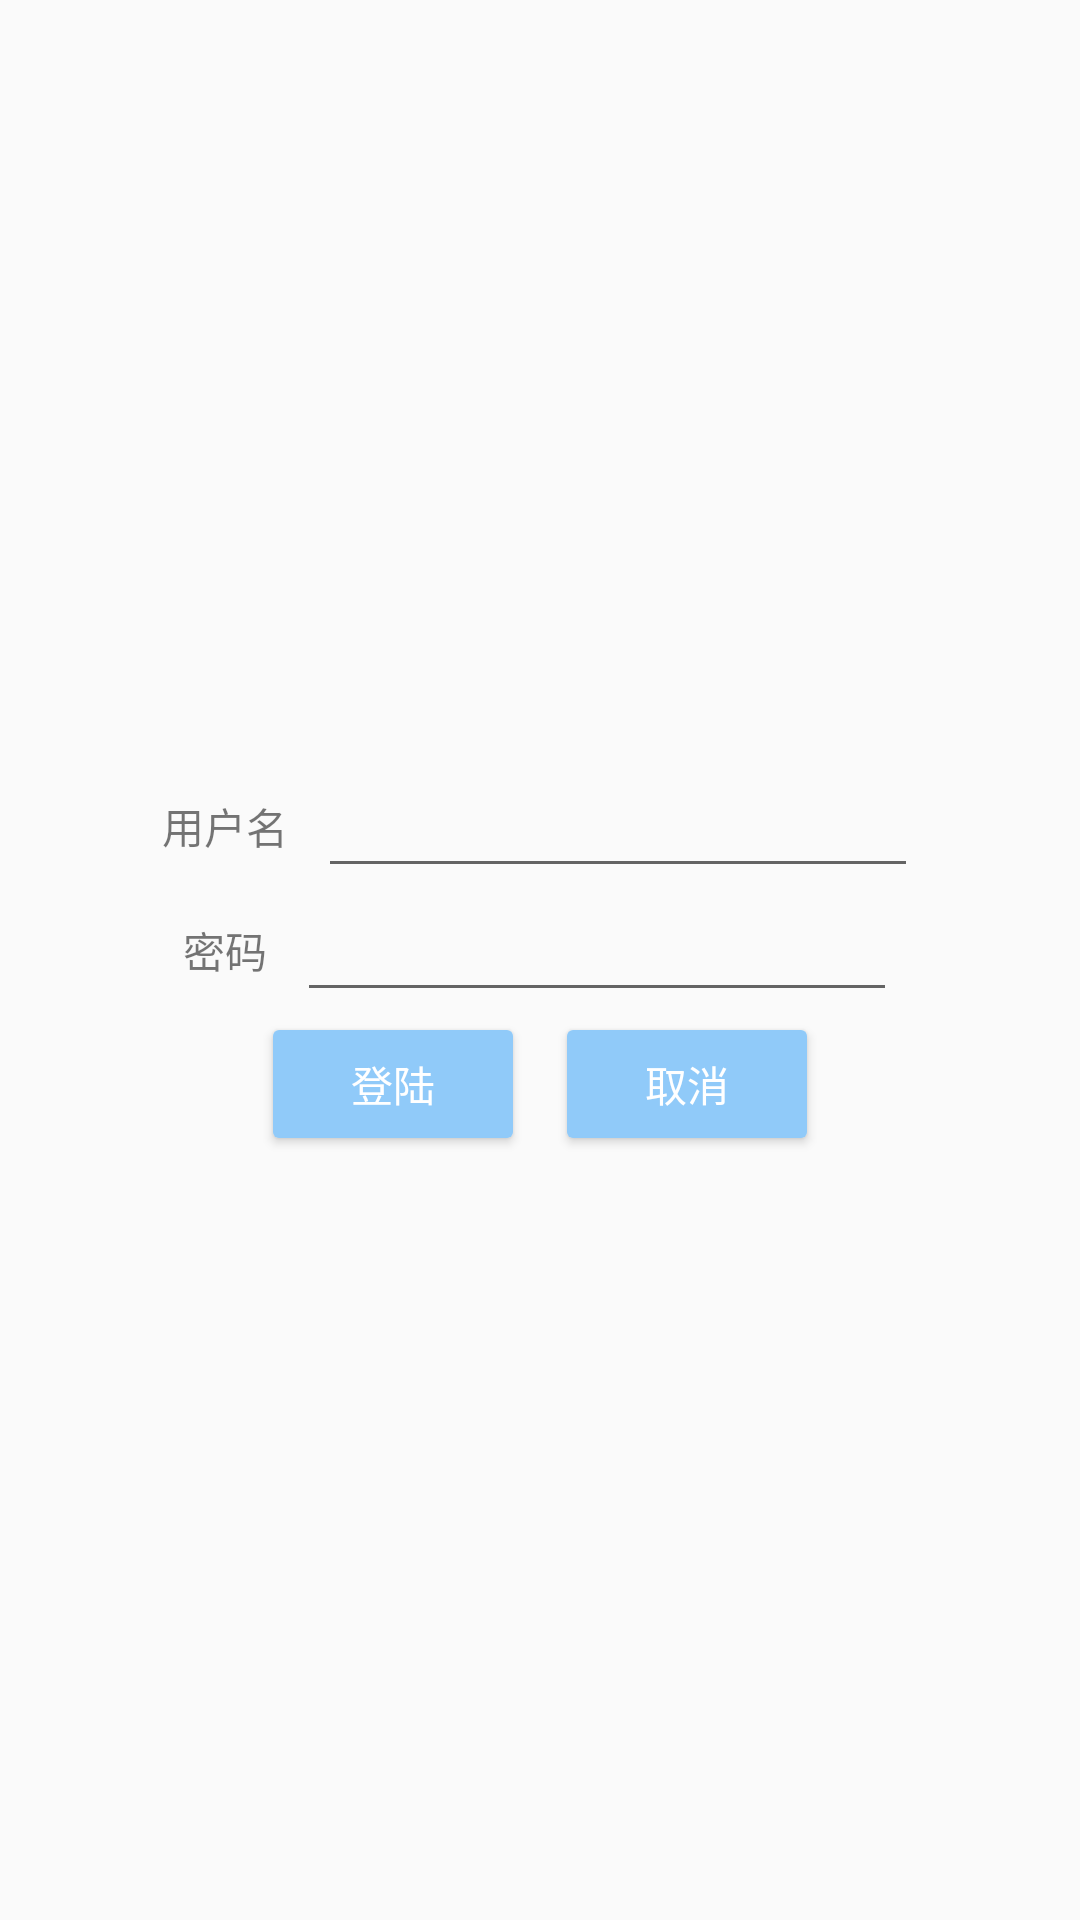

Reconstruct the res/layout file that produces this screen, plus the resources it refers to.
<!-- AndroidManifest.xml: application theme AppTheme -->
<!-- res/layout/activity_sub_linear_layout.xml -->
<?xml version="1.0" encoding="utf-8"?>
<LinearLayout xmlns:android="http://schemas.android.com/apk/res/android"
    xmlns:app="http://schemas.android.com/apk/res-auto"
    xmlns:tools="http://schemas.android.com/tools"
    android:layout_width="match_parent"
    android:layout_height="match_parent"
    android:gravity="center"
    android:orientation="vertical"
    tools:context=".MainActivity">

    <LinearLayout
        android:layout_width="match_parent"
        android:layout_height="wrap_content"
        android:gravity="center"
        android:orientation="horizontal">

        <TextView
            android:layout_width="wrap_content"
            android:layout_height="wrap_content"
            android:layout_marginRight="30px"
            android:text="用户名" />

        <EditText
            android:layout_width="wrap_content"
            android:layout_height="wrap_content"
            android:minWidth="200dp" />
    </LinearLayout>

    <LinearLayout
        android:layout_width="match_parent"
        android:layout_height="wrap_content"
        android:gravity="center"
        android:orientation="horizontal">

        <TextView
            android:layout_width="wrap_content"
            android:layout_height="wrap_content"
            android:layout_marginRight="30px"
            android:text="密码" />

        <EditText
            android:layout_width="wrap_content"
            android:layout_height="wrap_content"
            android:minWidth="200dp" />
    </LinearLayout>

    <LinearLayout
        android:layout_width="match_parent"
        android:layout_height="wrap_content"
        android:layout_gravity="center"
        android:gravity="center">

        <Button
            android:layout_width="wrap_content"
            android:layout_height="wrap_content"
            android:layout_marginRight="30px"
            android:text="登陆" />

        <Button
            android:layout_width="wrap_content"
            android:layout_height="wrap_content"
            android:text="取消" />
    </LinearLayout>

</LinearLayout>
<!-- resources referenced by this layout -->
<resources>
  <style name="AppTheme" parent="Theme.AppCompat.Light.DarkActionBar">
          
          <item name="colorPrimary">@color/colorPrimary</item>
          <item name="colorPrimaryDark">@color/colorPrimaryDark</item>
          <item name="colorAccent">@color/colorAccent</item>
          
          <item name="android:statusBarColor" tools:targetApi="l">@color/pink_200</item>
          <item name="buttonStyle">@style/Widget.AppCompat.Button.Colored</item>
      </style>
  <color name="colorPrimary">#F48FB1</color>
  <color name="colorPrimaryDark">#2196F3</color>
  <color name="colorAccent">#90CAF9</color>
  <color name="pink_200">#F48FB1</color>
</resources>
